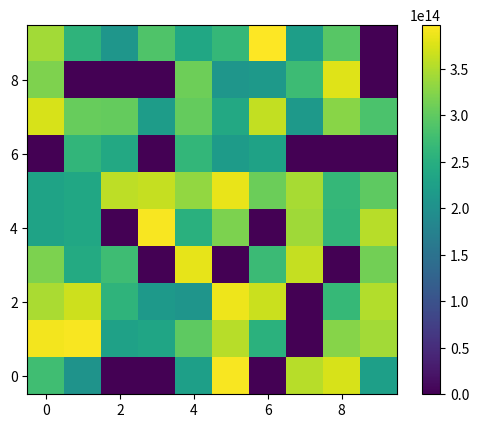

Write the Python code that produced this figure.
from pathlib import Path
import numpy as np
import random
import json

np.random.seed(42)
random.seed(42)

structure = 'tsv'

size_x = 10
size_y = 10
flp_path = Path(f'./flp.json')
structure_ratio = 0.8
dummy_boundary = 0
power1 = np.random.uniform(2e14, 4e14, size=(size_x, size_y))
#power2 = ...
flp_data = {"size":(size_x+2*dummy_boundary, size_y+2*dummy_boundary)}

idx = 0
for i in range(size_x + 2*dummy_boundary):
    for j in range(size_y + 2*dummy_boundary):
        flp_data[str(idx)] = {"loc": (i,j), "structure": "dummy", "power":[]}
        if i >= dummy_boundary and i <= size_x - (1-dummy_boundary) and j >= dummy_boundary and j <= size_y - (1-dummy_boundary):
            flag = random.random()
            if flag < structure_ratio:
                #flp_data[str(idx)] = {"loc": (i,j), "structure": structure, "power": [power1[i-dummy_boundary][j-dummy_boundary], power2[i-dummy_boundary][j-dummy_boundary]]}
                flp_data[str(idx)] = {"loc": (i,j), "structure": structure, "power": [power1[i-dummy_boundary][j-dummy_boundary]]}
        idx += 1


with open(flp_path, 'w') as f:
    json.dump(flp_data, f, indent=2)

data = np.zeros((size_y+2*dummy_boundary, size_x+2*dummy_boundary))
for key in flp_data.keys():
    if key != "size":
        loc_x, loc_y = flp_data[key]["loc"]
        if flp_data[key]["structure"] == structure:
            data[loc_y][loc_x] = flp_data[key]["power"][0]

import matplotlib.pyplot as plt
plt_path = flp_path.with_suffix('.png')
plt.imshow(data, origin='lower')
plt.colorbar()
plt.savefig(plt_path)
